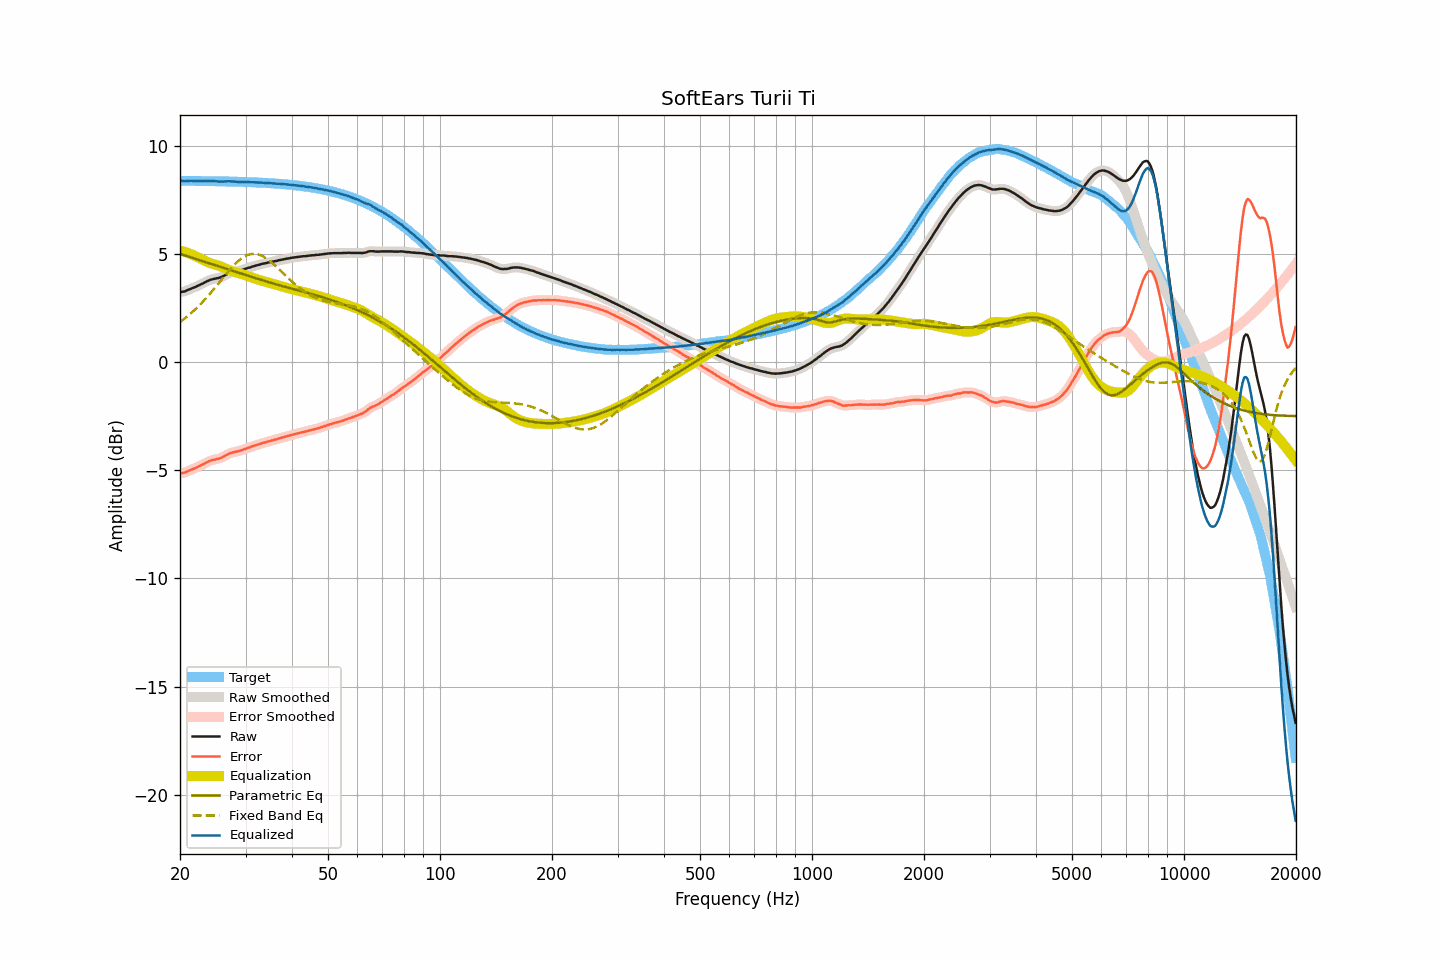

The file beside this chart, header and first rows:
frequency, raw, smoothed, error, error_smoothed, equalization, parametric_eq, fixed_band_eq, equalized_raw, equalized_smoothed, target
20.00, 3.23, 3.23, -5.14, -5.14, 5.15, 5.00, 1.85, 8.39, 8.39, 8.37
20.20, 3.24, 3.24, -5.13, -5.13, 5.13, 4.97, 1.90, 8.38, 8.37, 8.37
20.40, 3.25, 3.25, -5.12, -5.12, 5.11, 4.95, 1.96, 8.37, 8.37, 8.37
20.61, 3.26, 3.27, -5.11, -5.10, 5.09, 4.93, 2.02, 8.35, 8.36, 8.37
20.81, 3.30, 3.30, -5.07, -5.07, 5.07, 4.90, 2.07, 8.37, 8.36, 8.37
21.02, 3.33, 3.33, -5.04, -5.04, 5.04, 4.88, 2.14, 8.37, 8.37, 8.37
21.23, 3.36, 3.36, -5.01, -5.01, 5.01, 4.85, 2.20, 8.37, 8.37, 8.37
21.44, 3.39, 3.39, -4.98, -4.98, 4.98, 4.83, 2.26, 8.37, 8.37, 8.37
21.66, 3.42, 3.42, -4.95, -4.95, 4.95, 4.80, 2.33, 8.37, 8.37, 8.37
21.87, 3.45, 3.45, -4.92, -4.91, 4.91, 4.78, 2.40, 8.37, 8.37, 8.37
22.09, 3.48, 3.48, -4.88, -4.88, 4.88, 4.76, 2.47, 8.36, 8.37, 8.37
22.31, 3.52, 3.52, -4.84, -4.85, 4.85, 4.73, 2.54, 8.37, 8.37, 8.37
22.54, 3.55, 3.55, -4.81, -4.81, 4.81, 4.71, 2.62, 8.36, 8.36, 8.37
22.76, 3.59, 3.59, -4.77, -4.78, 4.77, 4.68, 2.69, 8.36, 8.36, 8.36
22.99, 3.62, 3.62, -4.74, -4.74, 4.73, 4.66, 2.77, 8.36, 8.36, 8.36
23.22, 3.66, 3.66, -4.70, -4.70, 4.70, 4.64, 2.85, 8.36, 8.36, 8.36
23.45, 3.70, 3.70, -4.66, -4.66, 4.66, 4.61, 2.93, 8.36, 8.36, 8.36
23.69, 3.74, 3.74, -4.62, -4.62, 4.62, 4.59, 3.02, 8.37, 8.36, 8.36
23.92, 3.77, 3.77, -4.59, -4.59, 4.59, 4.56, 3.10, 8.37, 8.37, 8.36
24.16, 3.80, 3.80, -4.56, -4.56, 4.57, 4.54, 3.19, 8.37, 8.37, 8.36
24.40, 3.82, 3.82, -4.53, -4.53, 4.54, 4.52, 3.27, 8.36, 8.36, 8.36
24.65, 3.84, 3.84, -4.51, -4.51, 4.52, 4.49, 3.36, 8.36, 8.36, 8.36
24.89, 3.85, 3.85, -4.50, -4.50, 4.50, 4.47, 3.45, 8.35, 8.35, 8.35
25.14, 3.87, 3.87, -4.48, -4.48, 4.48, 4.44, 3.54, 8.35, 8.35, 8.35
25.39, 3.88, 3.89, -4.47, -4.47, 4.46, 4.42, 3.64, 8.34, 8.34, 8.35
25.65, 3.91, 3.91, -4.44, -4.44, 4.43, 4.40, 3.73, 8.34, 8.34, 8.35
25.91, 3.93, 3.94, -4.42, -4.41, 4.40, 4.37, 3.82, 8.33, 8.34, 8.35
26.16, 3.97, 3.97, -4.37, -4.37, 4.37, 4.35, 3.91, 8.34, 8.34, 8.35
26.43, 4.01, 4.01, -4.33, -4.33, 4.33, 4.33, 4.00, 8.34, 8.34, 8.35
26.69, 4.05, 4.05, -4.29, -4.29, 4.30, 4.30, 4.09, 8.35, 8.35, 8.34
26.96, 4.09, 4.09, -4.25, -4.25, 4.26, 4.28, 4.18, 8.35, 8.35, 8.34
27.23, 4.12, 4.12, -4.22, -4.22, 4.23, 4.25, 4.26, 8.35, 8.35, 8.34
27.50, 4.14, 4.14, -4.20, -4.19, 4.20, 4.23, 4.35, 8.34, 8.35, 8.34
27.77, 4.16, 4.16, -4.17, -4.17, 4.18, 4.21, 4.43, 8.34, 8.34, 8.34
28.05, 4.18, 4.18, -4.15, -4.16, 4.16, 4.18, 4.51, 8.34, 8.34, 8.33
28.33, 4.19, 4.19, -4.14, -4.14, 4.14, 4.16, 4.58, 8.33, 8.33, 8.33
28.62, 4.20, 4.21, -4.13, -4.12, 4.12, 4.14, 4.65, 8.32, 8.32, 8.33
28.90, 4.22, 4.22, -4.11, -4.11, 4.10, 4.11, 4.71, 8.32, 8.32, 8.33
29.19, 4.24, 4.24, -4.08, -4.08, 4.08, 4.09, 4.77, 8.32, 8.32, 8.33
29.48, 4.26, 4.26, -4.06, -4.06, 4.06, 4.06, 4.82, 8.32, 8.32, 8.32
29.78, 4.29, 4.29, -4.03, -4.03, 4.03, 4.04, 4.87, 8.32, 8.32, 8.32
30.08, 4.31, 4.31, -4.01, -4.00, 4.01, 4.02, 4.91, 8.32, 8.32, 8.32
30.38, 4.34, 4.34, -3.97, -3.98, 3.98, 3.99, 4.94, 8.32, 8.32, 8.32
30.68, 4.36, 4.36, -3.95, -3.95, 3.95, 3.97, 4.97, 8.31, 8.31, 8.31
30.99, 4.38, 4.39, -3.93, -3.92, 3.92, 3.95, 4.99, 8.31, 8.31, 8.31
31.30, 4.41, 4.41, -3.89, -3.90, 3.90, 3.92, 5.00, 8.31, 8.31, 8.31
31.61, 4.43, 4.43, -3.87, -3.87, 3.87, 3.90, 5.00, 8.30, 8.30, 8.30
31.93, 4.45, 4.45, -3.85, -3.85, 3.85, 3.88, 4.99, 8.30, 8.30, 8.30
32.24, 4.47, 4.47, -3.82, -3.82, 3.82, 3.85, 4.98, 8.30, 8.30, 8.30
32.57, 4.49, 4.49, -3.80, -3.80, 3.80, 3.83, 4.96, 8.29, 8.29, 8.29
32.89, 4.51, 4.51, -3.78, -3.78, 3.78, 3.81, 4.94, 8.29, 8.29, 8.29
33.22, 4.53, 4.53, -3.75, -3.75, 3.75, 3.78, 4.90, 8.29, 8.29, 8.29
33.55, 4.55, 4.55, -3.73, -3.73, 3.73, 3.76, 4.87, 8.29, 8.28, 8.28
33.89, 4.56, 4.57, -3.72, -3.71, 3.71, 3.74, 4.82, 8.27, 8.28, 8.28
34.23, 4.58, 4.58, -3.69, -3.69, 3.69, 3.72, 4.77, 8.27, 8.27, 8.27
34.57, 4.60, 4.60, -3.67, -3.67, 3.67, 3.69, 4.72, 8.27, 8.27, 8.27
34.92, 4.61, 4.61, -3.65, -3.65, 3.65, 3.67, 4.66, 8.26, 8.27, 8.26
35.27, 4.63, 4.63, -3.63, -3.63, 3.63, 3.65, 4.60, 8.26, 8.26, 8.26
35.62, 4.64, 4.64, -3.61, -3.61, 3.61, 3.63, 4.54, 8.25, 8.25, 8.25
35.97, 4.66, 4.66, -3.59, -3.59, 3.59, 3.61, 4.47, 8.25, 8.25, 8.25
... 635 more rows
